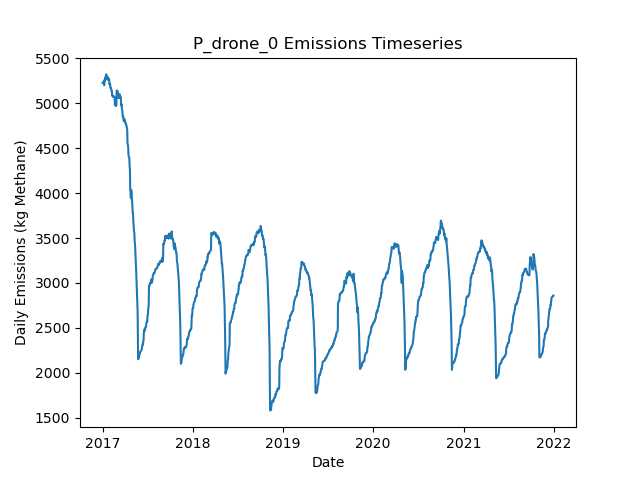

The data file committed next to this chart (first rows):
Date, Daily Emissions (Kg Methane), Daily Mitigable Emissions (Kg Methane), Daily Non-Mitigable Emissions (Kg Methan…, Daily Cost ($), Active Leaks, New Leaks, Leaks Repaired, Leaks Naturally Repaired, Leaks Tagged, Daily Repair Cost ($), Daily Natural Repair Cost ($), drone Deployment Cost ($), drone Sites flagged for Follow-Up, drone Leaks tagged for repair, drone Sites Visited, drone Travel Time (Minutes), drone Survey Time (Minutes), OGI_FU Deployment Cost ($), OGI_FU Sites flagged for Follow-Up, OGI_FU Leaks tagged for repair, OGI_FU Sites Visited, OGI_FU Travel Time (Minutes), OGI_FU Survey Time (Minutes)
2017-01-01, 5230, 5230, 0, 5000, 1139, 1143, 0, 4, 0.00000, 0, 800, 5000, 0, , 10, 300, 200, 0.00000, , 0, 0, 0, 0
2017-01-02, 5231, 5231, 0, 5000, 1140, 4, 0, 3, 0.00000, 0, 600, 5000, 0, , 10, 300, 200, 0.00000, , 0, 0, 0, 0
2017-01-03, 5226, 5226, 0, 5000, 1141, 4, 0, 3, 0.00000, 0, 600, 5000, 0, , 10, 300, 200, 0.00000, , 0, 0, 0, 0
2017-01-04, 5229, 5229, 0, 7100, 1142, 5, 0, 4, 0.00000, 0, 800, 5000, 8, , 10, 300, 200, 2100, , 0, 3, 135, 360
2017-01-05, 5232, 5232, 0, 7100, 1144, 3, 0, 1, 0.00000, 0, 200, 5000, 8, , 10, 300, 200, 2100, , 0, 3, 135, 360
2017-01-06, 5229, 5229, 0, 7100, 1139, 3, 0, 8, 0.00000, 0, 1600, 5000, 9, , 10, 300, 200, 2100, , 0, 3, 135, 360
2017-01-07, 5211, 5211, 0, 7100, 1139, 1, 0, 1, 0.00000, 0, 200, 5000, 8, , 10, 300, 200, 2100, , 0, 3, 135, 360
2017-01-08, 5202, 5202, 0, 7100, 1138, 3, 0, 4, 1, 0, 800, 5000, 8, , 10, 300, 200, 2100, , 1, 3, 135, 360
2017-01-09, 5262, 5262, 0, 7100, 1140, 4, 0, 2, 0.00000, 0, 400, 5000, 7, , 10, 300, 200, 2100, , 0, 3, 135, 360
2017-01-10, 5247, 5247, 0, 7100, 1140, 3, 0, 3, 1, 0, 600, 5000, 8, , 10, 300, 200, 2100, , 1, 3, 135, 360
2017-01-11, 5270, 5270, 0, 7100, 1141, 5, 0, 4, 0.00000, 0, 800, 5000, 7, , 10, 300, 200, 2100, , 0, 3, 135, 360
2017-01-12, 5278, 5278, 0, 7100, 1139, 5, 0, 7, 0.00000, 0, 1400, 5000, 9, , 10, 300, 200, 2100, , 0, 3, 135, 360
2017-01-13, 5290, 5290, 0, 7100, 1138, 2, 0, 3, 0.00000, 0, 600, 5000, 6, , 10, 300, 200, 2100, , 0, 3, 135, 360
2017-01-14, 5282, 5282, 0, 7100, 1136, 2, 0, 4, 1, 0, 800, 5000, 7, , 10, 300, 200, 2100, , 1, 3, 135, 360
2017-01-15, 5319, 5319, 0, 7100, 1138, 3, 0, 1, 0.00000, 0, 200, 5000, 10, , 10, 300, 200, 2100, , 0, 3, 135, 360
2017-01-16, 5322, 5322, 0, 7100, 1140, 5, 0, 3, 0.00000, 0, 600, 5000, 7, , 10, 300, 200, 2100, , 0, 3, 135, 360
2017-01-17, 5318, 5318, 0, 7100, 1137, 1, 0, 4, 0.00000, 0, 800, 5000, 6, , 10, 300, 200, 2100, , 0, 3, 135, 360
2017-01-18, 5274, 5274, 0, 7100, 1141, 7, 0, 3, 1, 0, 600, 5000, 8, , 10, 300, 200, 2100, , 1, 3, 135, 360
2017-01-19, 5280, 5280, 0, 7100, 1143, 3, 0, 1, 1, 0, 200, 5000, 7, , 10, 300, 200, 2100, , 1, 3, 135, 360
2017-01-20, 5274, 5274, 0, 7100, 1142, 2, 0, 3, 1, 0, 600, 5000, 10, , 10, 300, 200, 2100, , 1, 3, 135, 360
2017-01-21, 5296, 5296, 0, 7100, 1144, 5, 0, 3, 1, 0, 600, 5000, 8, , 10, 300, 200, 2100, , 1, 3, 135, 360
2017-01-22, 5264, 5264, 0, 7100, 1139, 1, 0, 6, 1, 0, 1200, 5000, 7, , 10, 300, 200, 2100, , 1, 3, 135, 360
2017-01-23, 5267, 5267, 0, 7100, 1138, 2, 1, 2, 0.00000, 200, 400, 5000, 7, , 10, 300, 200, 2100, , 0, 3, 135, 360
2017-01-24, 5265, 5265, 0, 7100, 1138, 2, 0, 2, 0.00000, 0, 400, 5000, 8, , 10, 300, 200, 2100, , 0, 3, 135, 360
2017-01-25, 5273, 5273, 0, 7100, 1136, 3, 1, 4, 0.00000, 200, 800, 5000, 9, , 10, 300, 200, 2100, , 0, 3, 135, 360
2017-01-26, 5277, 5277, 0, 7100, 1137, 3, 0, 2, 1, 0, 400, 5000, 8, , 10, 300, 200, 2100, , 1, 3, 135, 360
2017-01-27, 5273, 5273, 0, 7100, 1134, 2, 0, 5, 1, 0, 1000, 5000, 6, , 10, 300, 200, 2100, , 1, 3, 135, 360
2017-01-28, 5257, 5257, 0, 7100, 1135, 4, 0, 3, 1, 0, 600, 5000, 9, , 10, 300, 200, 2100, , 1, 3, 135, 360
2017-01-29, 5212, 5212, 0, 7100, 1128, 0, 1, 6, 0.00000, 200, 1200, 5000, 6, , 10, 300, 200, 2100, , 0, 3, 135, 360
2017-01-30, 5220, 5220, 0, 7100, 1130, 2, 0, 0, 0.00000, 0, 0, 5000, 10, , 10, 300, 200, 2100, , 0, 3, 135, 360
2017-01-31, 5213, 5213, 0, 7100, 1132, 6, 0, 4, 0.00000, 0, 800, 5000, 7, , 10, 300, 200, 2100, , 0, 3, 135, 360
2017-02-01, 5203, 5203, 0, 7100, 1129, 4, 0, 7, 1, 0, 1400, 5000, 9, , 10, 300, 200, 2100, , 1, 3, 135, 360
2017-02-02, 5170, 5170, 0, 7100, 1132, 6, 1, 2, 0.00000, 200, 400, 5000, 8, , 10, 300, 200, 2100, , 0, 3, 135, 360
2017-02-03, 5172, 5172, 0, 7100, 1133, 2, 1, 0, 0.00000, 200, 0, 5000, 9, , 10, 300, 200, 2100, , 0, 3, 135, 360
2017-02-04, 5168, 5168, 0, 7100, 1130, 1, 1, 3, 0.00000, 200, 600, 5000, 9, , 10, 300, 200, 2100, , 0, 3, 135, 360
2017-02-05, 5164, 5164, 0, 7100, 1129, 4, 2, 3, 0.00000, 400, 600, 5000, 9, , 10, 300, 200, 2100, , 0, 3, 135, 360
2017-02-06, 5138, 5138, 0, 7100, 1127, 2, 1, 3, 0.00000, 200, 600, 5000, 6, , 10, 300, 200, 2100, , 0, 3, 135, 360
2017-02-07, 5132, 5132, 0, 7100, 1127, 3, 0, 3, 0.00000, 0, 600, 5000, 8, , 10, 300, 200, 2100, , 0, 3, 135, 360
2017-02-08, 5134, 5134, 0, 7100, 1127, 5, 0, 5, 0.00000, 0, 1000, 5000, 6, , 10, 300, 200, 2100, , 0, 3, 135, 360
2017-02-09, 5088, 5088, 0, 7100, 1124, 1, 0, 4, 2, 0, 800, 5000, 8, , 10, 300, 200, 2100, , 2, 3, 135, 360
2017-02-10, 5091, 5091, 0, 7100, 1123, 4, 1, 4, 0.00000, 200, 800, 5000, 7, , 10, 300, 200, 2100, , 0, 3, 135, 360
2017-02-11, 5078, 5078, 0, 7100, 1121, 2, 1, 3, 0.00000, 200, 600, 5000, 10, , 10, 300, 200, 2100, , 0, 3, 135, 360
2017-02-12, 5075, 5075, 0, 7100, 1119, 1, 1, 2, 1, 200, 400, 5000, 8, , 10, 300, 200, 2100, , 1, 3, 135, 360
2017-02-13, 5072, 5072, 0, 7100, 1119, 6, 0, 6, 0.00000, 0, 1200, 5000, 5, , 10, 300, 200, 2100, , 0, 3, 135, 360
2017-02-14, 5073, 5073, 0, 7100, 1116, 1, 0, 4, 1, 0, 800, 5000, 10, , 10, 300, 200, 2100, , 1, 3, 135, 360
2017-02-15, 5072, 5072, 0, 7100, 1116, 2, 0, 2, 0.00000, 0, 400, 5000, 5, , 10, 300, 200, 2100, , 0, 3, 135, 360
2017-02-16, 5074, 5074, 0, 7100, 1116, 5, 1, 4, 2, 200, 800, 5000, 8, , 10, 300, 200, 2100, , 2, 3, 135, 360
2017-02-17, 5076, 5076, 0, 7100, 1115, 1, 0, 2, 1, 0, 400, 5000, 8, , 10, 300, 200, 2100, , 1, 3, 135, 360
2017-02-18, 5075, 5075, 0, 7100, 1114, 3, 0, 4, 0.00000, 0, 800, 5000, 7, , 10, 300, 200, 2100, , 0, 3, 135, 360
2017-02-19, 5060, 5060, 0, 7100, 1112, 5, 0, 7, 2, 0, 1400, 5000, 6, , 10, 300, 200, 2100, , 2, 3, 135, 360
2017-02-20, 4986, 4986, 0, 2100, 1110, 1, 0, 3, 0.00000, 0, 600, 0.00000, 9, , 0, 0, 0, 2100, , 0, 3, 135, 360
2017-02-21, 4988, 4988, 0, 2100, 1110, 2, 0, 2, 1, 0, 400, 0.00000, 6, , 0, 0, 0, 2100, , 1, 3, 135, 360
2017-02-22, 4980, 4980, 0, 2100, 1104, 0, 0, 6, 2, 0, 1200, 0.00000, 0, , 0, 0, 0, 2100, , 2, 3, 135, 360
2017-02-23, 4976, 4976, 0, 2100, 1105, 4, 0, 3, 3, 0, 600, 0.00000, 0, , 0, 0, 0, 2100, , 3, 3, 135, 360
2017-02-24, 4982, 4982, 0, 2100, 1103, 2, 2, 2, 2, 400, 400, 0.00000, 0, , 0, 0, 0, 2100, , 2, 3, 135, 360
2017-02-25, 4973, 4973, 0, 2100, 1100, 1, 0, 4, 2, 0, 800, 0.00000, 0, , 0, 0, 0, 2100, , 2, 3, 135, 360
2017-02-26, 4980, 4980, 0, 2100, 1105, 7, 0, 2, 2, 0, 400, 0.00000, 0, , 0, 0, 0, 2100, , 2, 3, 135, 360
2017-02-27, 5138, 5138, 0, 2100, 1104, 2, 1, 2, 2, 200, 400, 0.00000, 0, , 0, 0, 0, 2100, , 2, 3, 135, 360
2017-02-28, 5144, 5144, 0, 2100, 1105, 3, 0, 2, 2, 0, 400, 0.00000, 0, , 0, 0, 0, 2100, , 2, 3, 135, 360
2017-03-01, 5141, 5141, 0, 2100, 1105, 2, 1, 1, 4, 200, 200, 0.00000, 0, , 0, 0, 0, 2100, , 4, 3, 135, 360
... 1,766 more rows
